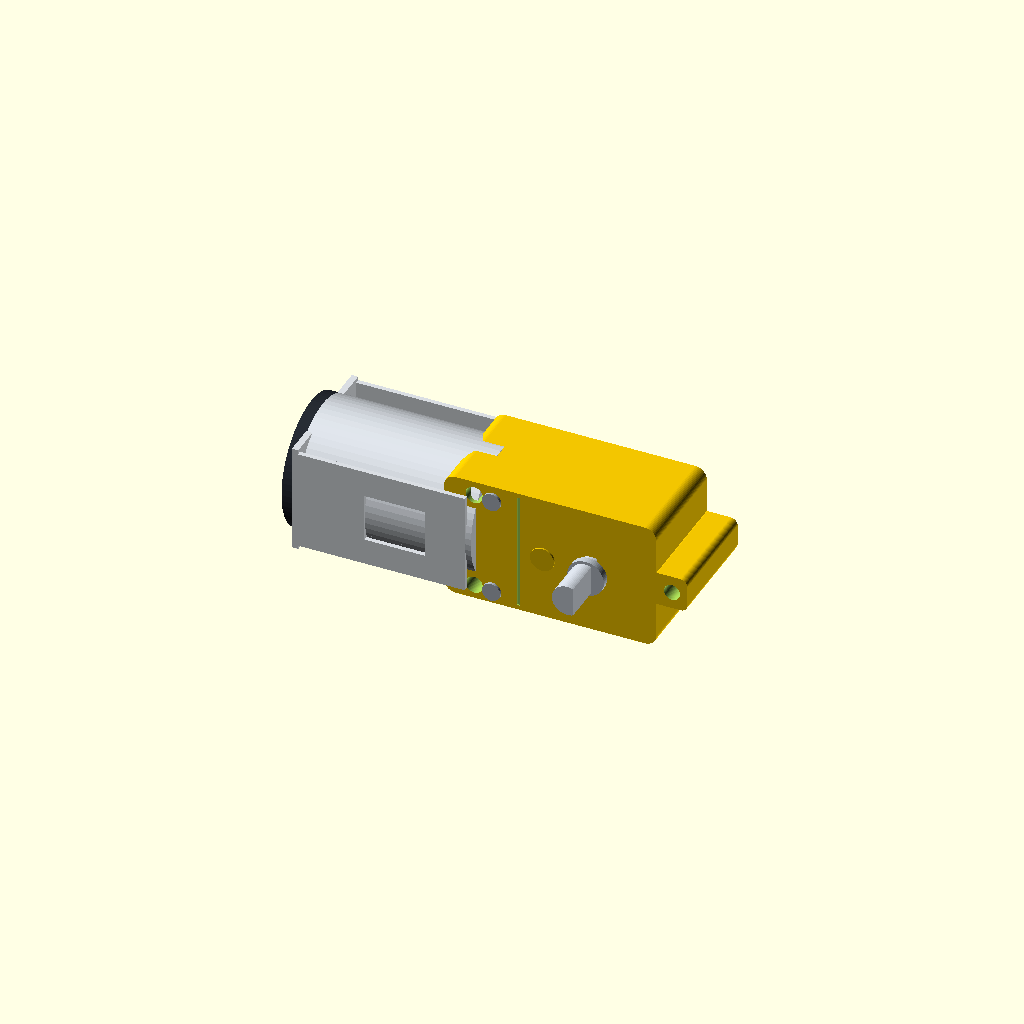
Cell 1: rendered with the file's own defaults.
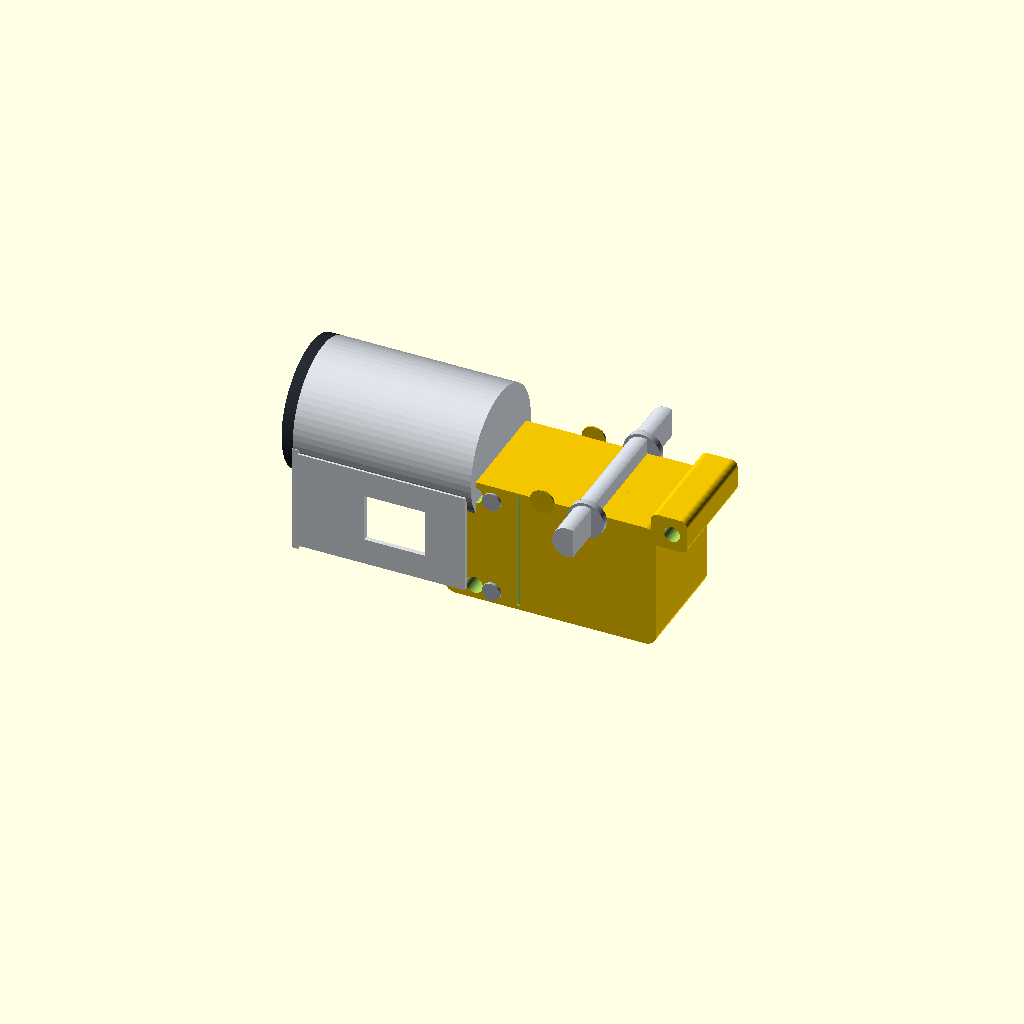
Cell 2: the same model with axis_z = 22.4.
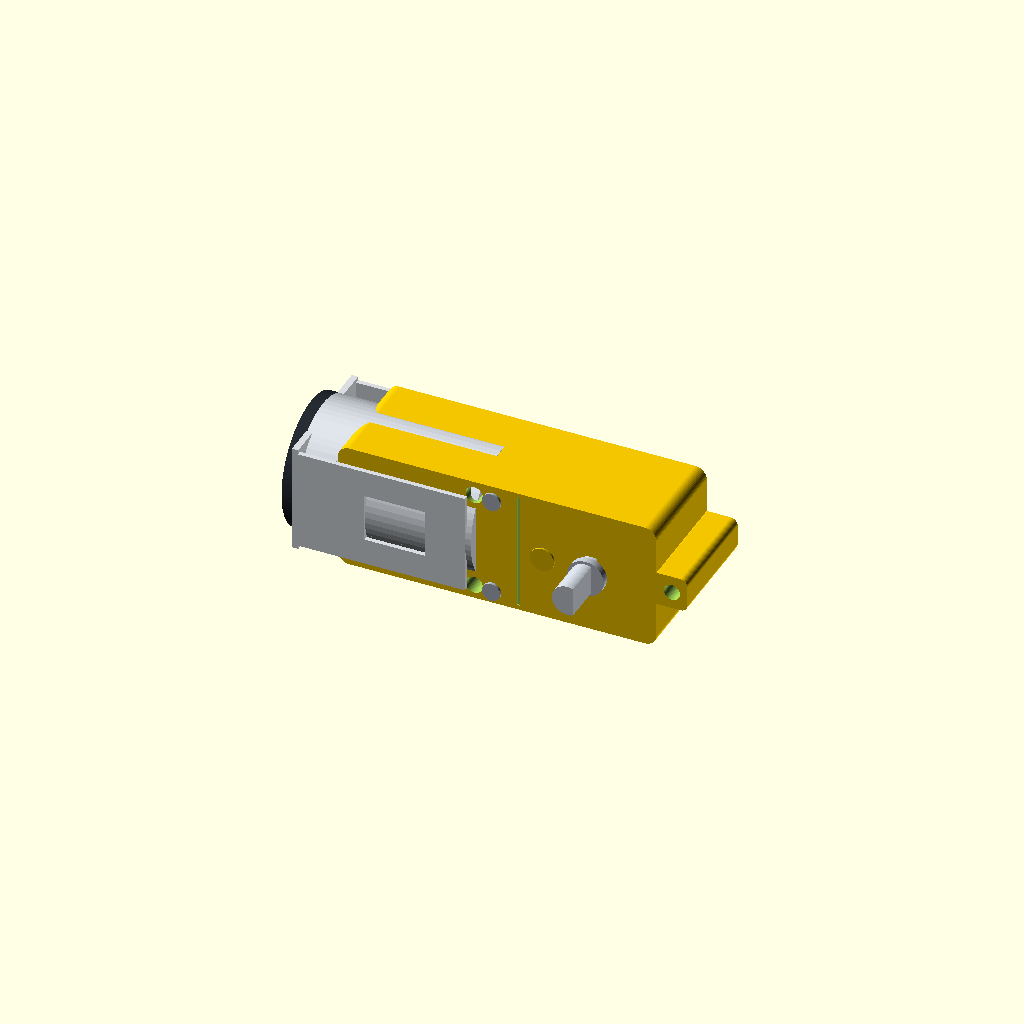
Cell 3: the same model with gearbox_x0 = -37.
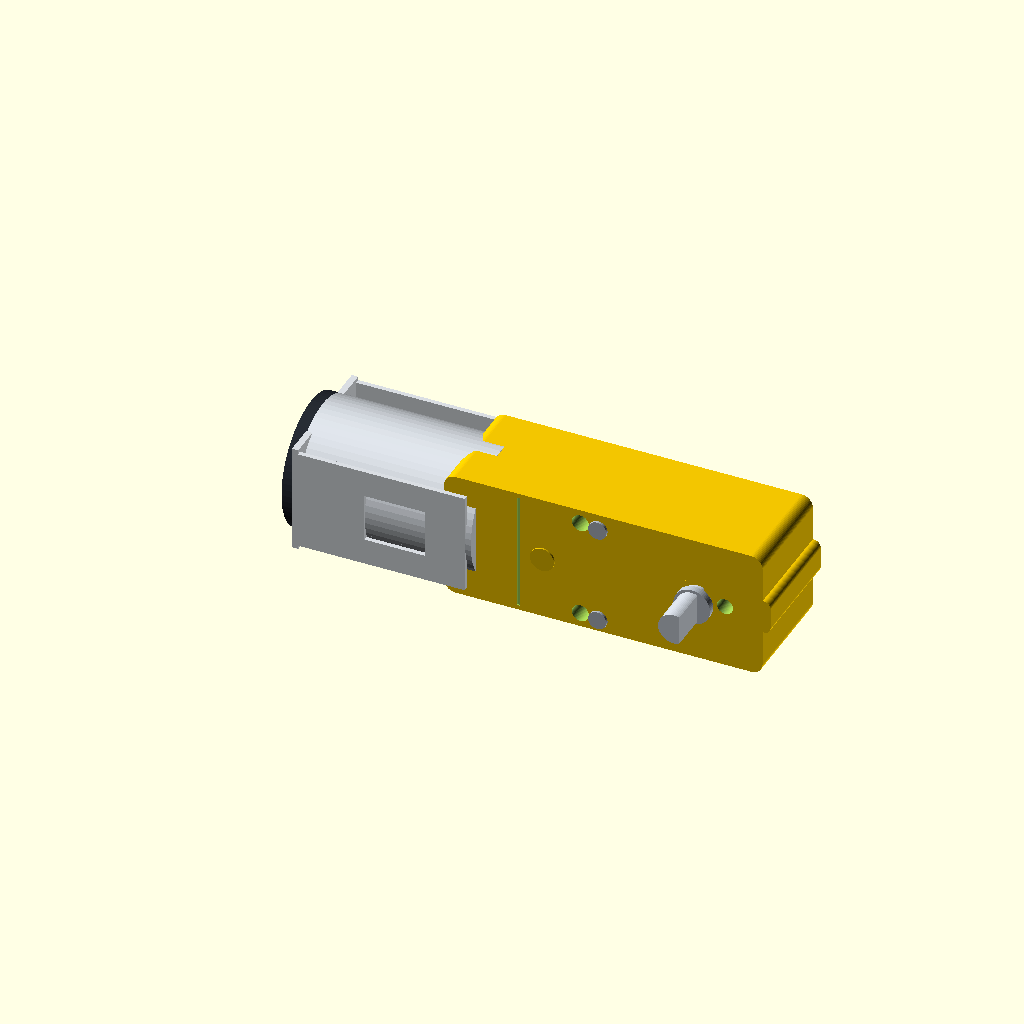
Cell 4 — gearbox_x1 set to 37, the other parameters unchanged.
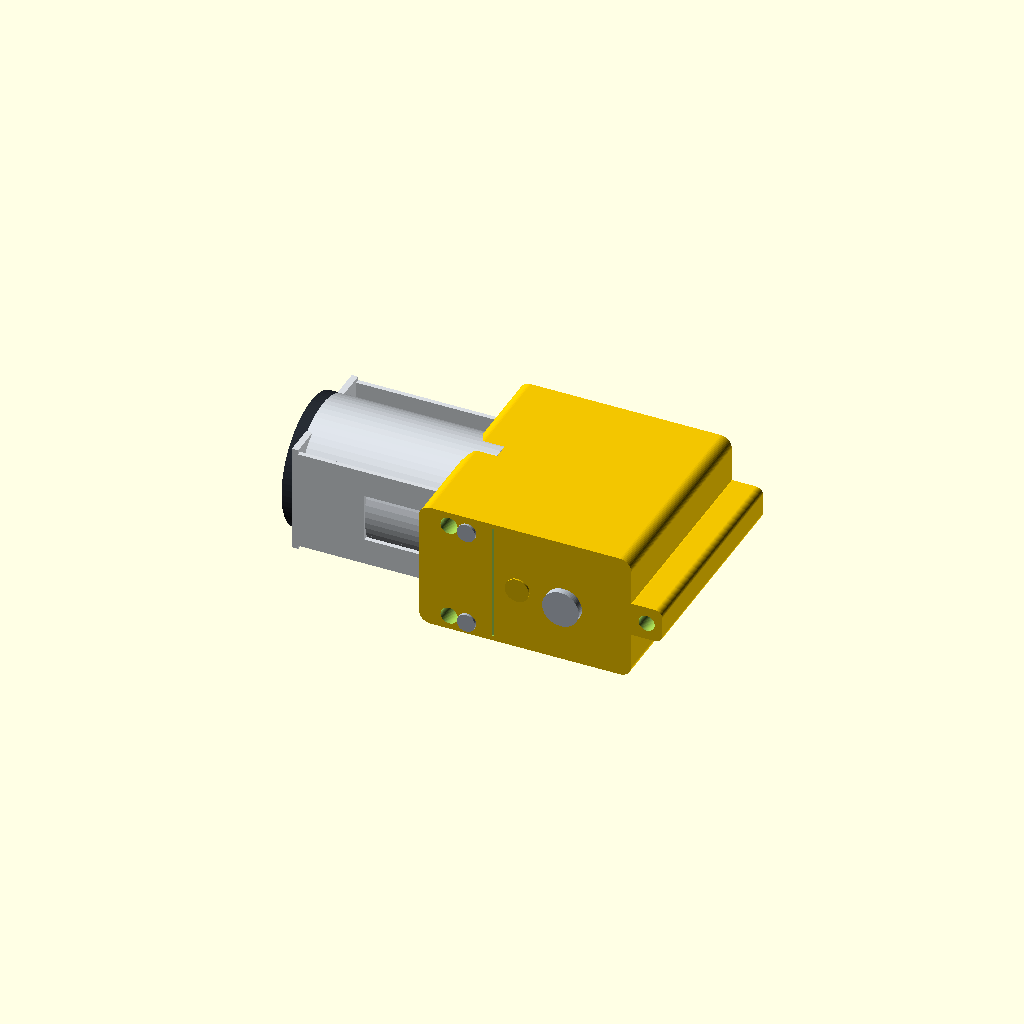
Cell 5: the same model with gearbox_w = 37.6.
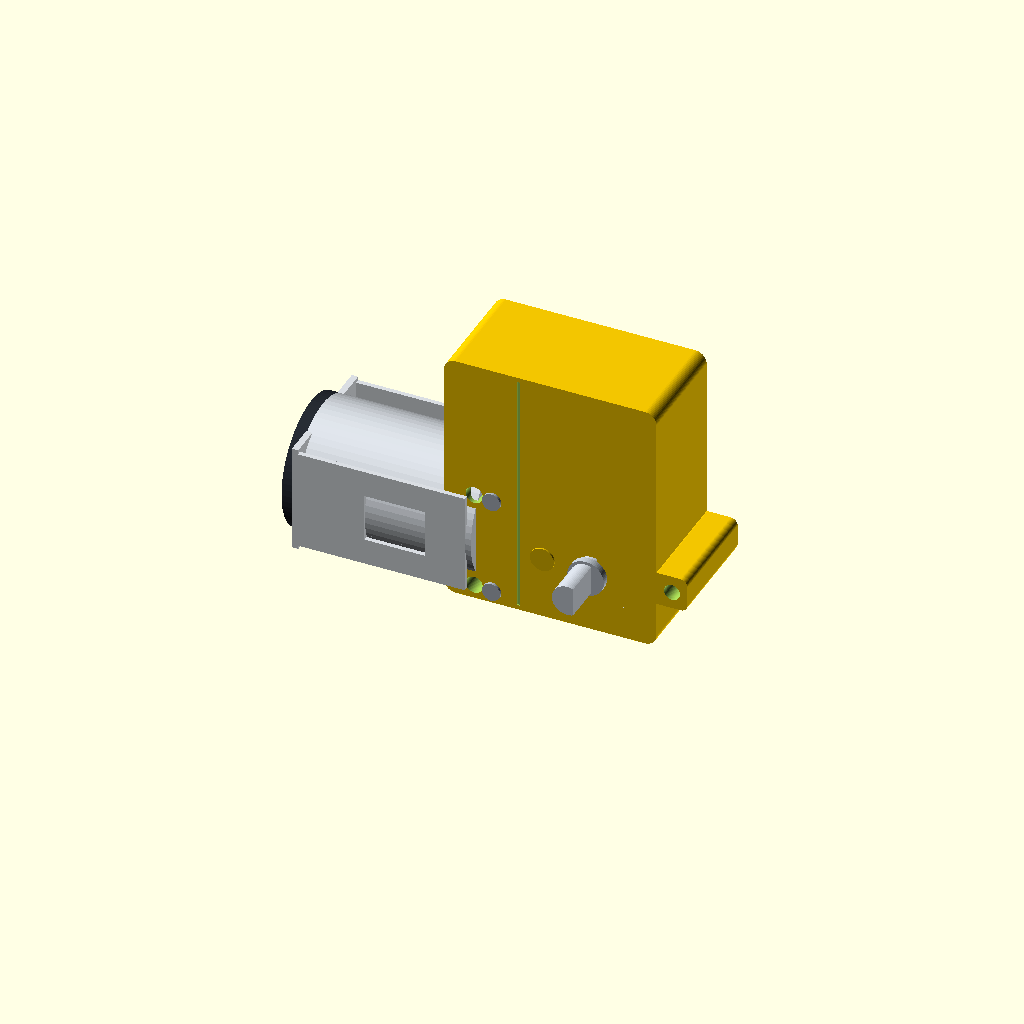
Cell 6 — gearbox_h set to 44.6, the other parameters unchanged.
One fixed orthographic camera (rotation 55°, 0°, 25°; colour scheme Cornfield) for every cell.
Source of the model, public/parts/tt-motor/tt-motor.scad:
// TT Motor / yellow DC geared motor for NexCAD.
// Dimensions: 3d_models/tt-motor-dimension.jpeg
// Appearance: 3d_models/high_res/tt-motor.glb
// Units: mm. Origin: gearbox body centre in X/Y, bottom face at Z=0.
// Axes: motor length X, double output shaft Y, height Z.

$fn = 64;

axis_z = 11.2;

gearbox_x0 = -18.5;
gearbox_x1 = 18.5;
gearbox_w = 18.8;
gearbox_h = 22.3;
gearbox_r = 2.0;

can_x0 = -46.0;
can_x1 = -13.0;
can_d = 22.4;
end_cap_len = 2.0;

shaft_x = gearbox_x1 - 11.28;
shaft_d = 5.4;
shaft_span = 37.0;
shaft_flat = 3.7;
collar_d = 6.4;

side_hole_x = gearbox_x1 - 31.75;
side_hole_z = [2.5, 19.8];
side_hole_d = 3.0;

front_tab_x1 = 23.9;
front_tab_h = 6.0;
front_hole_d = 2.8;

module xz_profile(x0, x1, width, height, radius) {
  translate([0, width / 2, 0])
    rotate([90, 0, 0])
      linear_extrude(height = width)
        hull() {
          for (x = [x0 + radius, x1 - radius])
            for (z = [radius, height - radius])
              translate([x, z]) circle(r = radius);
        }
}

module y_cylinder(x, y0, z, diameter, length) {
  translate([x, y0, z]) rotate([90, 0, 0]) cylinder(d = diameter, h = length);
}

module gearbox() {
  difference() {
    union() {
      color("#f2c500") xz_profile(gearbox_x0, gearbox_x1, gearbox_w, gearbox_h, gearbox_r);
      color("#f2c500")
        translate([0, 0, axis_z - front_tab_h / 2])
          xz_profile(gearbox_x1 - 1, front_tab_x1, gearbox_w, front_tab_h, 1.2);
    }

    // Two real side holes and the front mounting-ear hole all run along Y.
    for (z = side_hole_z)
      y_cylinder(side_hole_x, gearbox_w, z, side_hole_d, gearbox_w * 2);
    y_cylinder((gearbox_x1 + front_tab_x1) / 2, gearbox_w, axis_z, front_hole_d, gearbox_w * 2);

    // Shallow case seams make the two moulded shell halves readable in STL.
    for (y = [-gearbox_w / 2 - 0.1, gearbox_w / 2 - 0.25])
      translate([-5.8, y, 0.8]) cube([0.45, 0.35, gearbox_h - 1.6]);
  }
}

module motor_can() {
  color("#cfd4da")
    translate([can_x0 + end_cap_len, 0, axis_z])
      rotate([0, 90, 0]) cylinder(d = can_d, h = can_x1 - can_x0 - end_cap_len);

  // Rear insulating cap with two ventilation slots.
  color("#252a31")
    difference() {
      translate([can_x0, 0, axis_z]) rotate([0, 90, 0]) cylinder(d = can_d, h = end_cap_len);
      for (z = [axis_z - 4.2, axis_z + 4.2])
        translate([can_x0 - 0.1, -2.4, z - 0.8]) cube([end_cap_len + 0.3, 4.8, 1.6]);
    }

  // Rear bearing boss remains inside the drawing envelope.
  color("#aeb6c0")
    translate([can_x0, 0, axis_z]) rotate([0, 90, 0]) cylinder(d = 5.0, h = 2.0);
}

module retaining_bracket() {
  color("#d9dde2") {
    for (s = [-1, 1])
      difference() {
        translate([-43.5, s * (can_d / 2 - 0.7) - (s < 0 ? 0.8 : 0), 2.4])
          cube([29.5, 0.8, 17.6]);
        translate([-31.5, s * (can_d / 2 - 0.9) - (s < 0 ? 1.2 : 0), 7.0])
          cube([10.5, 1.6, 8.4]);
      }
    translate([-44.2, -can_d / 2, 1.7]) cube([1.1, can_d, 19.0]);
  }
}

module terminals() {
  color("#a65b43")
    for (s = [-1, 1])
      translate([-35.5, s * 9.8 - (s < 0 ? 1.1 : 0), axis_z - 1.7])
        cube([3.0, 1.1, 3.4]);
}

module output_shaft() {
  color("#c8ced6")
    difference() {
      translate([shaft_x, 0, axis_z])
        rotate([90, 0, 0])
          translate([0, 0, -shaft_span / 2]) cylinder(d = shaft_d, h = shaft_span);
      // One flat leaves 3.7 mm from the opposite round side to the flat face.
      translate([shaft_x + shaft_flat - shaft_d / 2, -shaft_span, axis_z - shaft_d])
        cube([shaft_d, shaft_span * 2, shaft_d * 2]);
    }

  color("#b9c1ca")
    for (s = [-1, 1])
      y_cylinder(shaft_x, s * (gearbox_w / 2 + 1.1), axis_z, collar_d, 1.2);
}

module side_details() {
  // Screw heads sit beside the open mounting holes, matching the GLB layout.
  color("#aeb6c0")
    for (s = [-1, 1])
      for (z = side_hole_z)
        y_cylinder(side_hole_x + 3.3, s * (gearbox_w / 2 + 0.35), z, 3.2, 0.45);

  // Small moulded inspection bosses.
  color("#e2b900")
    for (s = [-1, 1])
      y_cylinder(-1.2, s * (gearbox_w / 2 + 0.25), axis_z, 4.2, 0.3);
}

module tt_motor() {
  union() {
    gearbox();
    motor_can();
    retaining_bracket();
    terminals();
    output_shaft();
    side_details();
  }
}

tt_motor();
Parameter table extracted from the source (name, type, default, range or options):
axis_z: number, default 11.2
gearbox_x0: number, default -18.5
gearbox_x1: number, default 18.5
gearbox_w: number, default 18.8
gearbox_h: number, default 22.3
gearbox_r: number, default 2
can_x0: number, default -46
can_x1: number, default -13
can_d: number, default 22.4
end_cap_len: number, default 2
shaft_d: number, default 5.4
shaft_span: number, default 37
shaft_flat: number, default 3.7
collar_d: number, default 6.4
side_hole_z: vector, default [2.5, 19.8]
side_hole_d: number, default 3
front_tab_x1: number, default 23.9
front_tab_h: number, default 6
front_hole_d: number, default 2.8
